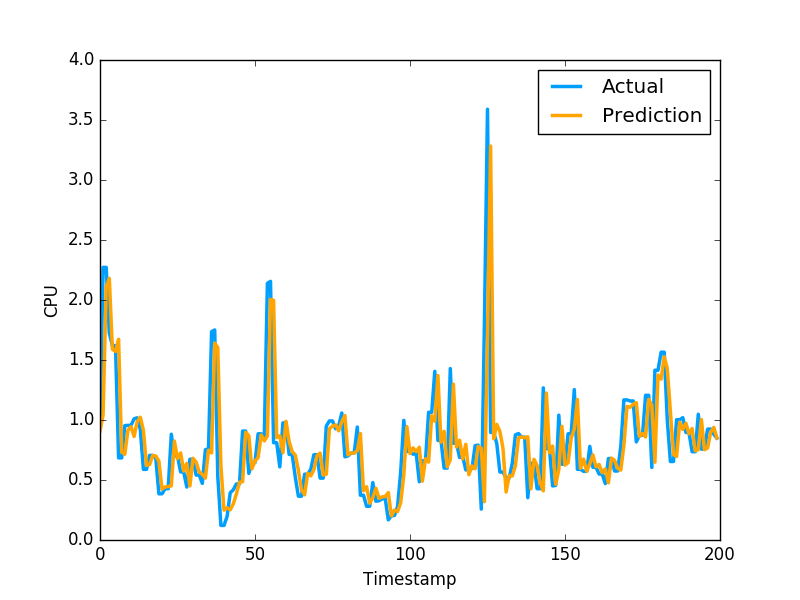

Data behind this chart, as committed beside it:
9.083838854723285117e-01, 9.628840088844300427e-01
1.042757000736842299e+00, 2.271838903427124023e+00
2.107528199736846908e+00, 2.271838903427124023e+00
2.180287528923034568e+00, 1.724223017692565918e+00
1.589578299219902346e+00, 1.619559049606323242e+00
1.571673908625426330e+00, 1.619559049606323242e+00
1.672537875127078522e+00, 6.843889951705932617e-01
7.329460856748599706e-01, 6.843889951705932617e-01
7.140318057062305934e-01, 9.529291987419128418e-01
9.143371221176845864e-01, 9.554889798164368786e-01
9.443793355118579314e-01, 9.554889798164368786e-01
8.627507981546626015e-01, 1.009992599487304910e+00
9.861763611969305288e-01, 1.018232703208923118e+00
1.023031518098355352e+00, 9.201089739799499512e-01
9.146230996822686254e-01, 5.887439846992492676e-01
6.215241064712145880e-01, 5.887439846992492676e-01
6.286199666417897625e-01, 7.052239775657653809e-01
7.044115259296166442e-01, 7.052239775657653809e-01
6.999208818498013907e-01, 6.802809834480285645e-01
6.572803254863218703e-01, 3.851229846477509100e-01
4.238667776708583412e-01, 3.851229846477509100e-01
4.425957759229334765e-01, 4.273129999637603760e-01
4.451065386802774970e-01, 4.273129999637603760e-01
4.508162001037672173e-01, 8.815389871597290039e-01
8.242489754943506108e-01, 6.998339891433715820e-01
6.784458583132958465e-01, 6.998339891433715820e-01
7.254899512827561736e-01, 5.673440098762512207e-01
5.748740016716402668e-01, 5.673440098762512207e-01
6.378955182516884426e-01, 4.410580098628997803e-01
4.506609449773621989e-01, 6.732885241508483887e-01
6.806239742239430512e-01, 6.732885241508483887e-01
6.488097000284924754e-01, 5.408580303192138672e-01
5.672669939808573369e-01, 5.408580303192138672e-01
5.475768864943286740e-01, 4.715929925441741943e-01
5.158332861881020914e-01, 7.528159022331237793e-01
7.486924992408541257e-01, 7.589499354362487793e-01
7.256370522568078574e-01, 1.736284017562866211e+00
1.640588613634292425e+00, 1.750363945960998313e+00
1.603533799991832431e+00, 5.274289846420288086e-01
6.201027652259130107e-01, 1.215242967009544373e-01
2.483774873515513237e-01, 1.215242967009544373e-01
2.692784750083025425e-01, 1.964309960603713989e-01
2.516888837593634909e-01, 3.928619921207427979e-01
3.014628565948700989e-01, 4.186129868030548096e-01
3.844440216615587769e-01, 4.671179950237274170e-01
4.816985233963517743e-01, 4.671179950237274170e-01
4.857866958069821939e-01, 9.077370166778563343e-01
8.976063236523379452e-01, 9.077370166778563343e-01
8.682306031363105081e-01, 5.547019839286804199e-01
5.933425136323009497e-01, 6.386389732360839844e-01
6.583990758350317662e-01, 6.455889940261840820e-01
6.864597902010728392e-01, 8.850799798965454102e-01
8.753841532951299742e-01, 8.850799798965454102e-01
8.253063598681655844e-01, 8.641762733459472656e-01
8.690177162031476055e-01, 2.138541936874389648e+00
2.003782108587419231e+00, 2.155710935592651811e+00
1.997672604702497745e+00, 8.108630180358886719e-01
8.532657944952893869e-01, 8.108630180358886719e-01
8.683053478576996387e-01, 6.092389822006225586e-01
7.270016908052658877e-01, 9.759640097618105248e-01
9.892282303185855330e-01, 9.759640097618105248e-01
... 2,579 more rows
